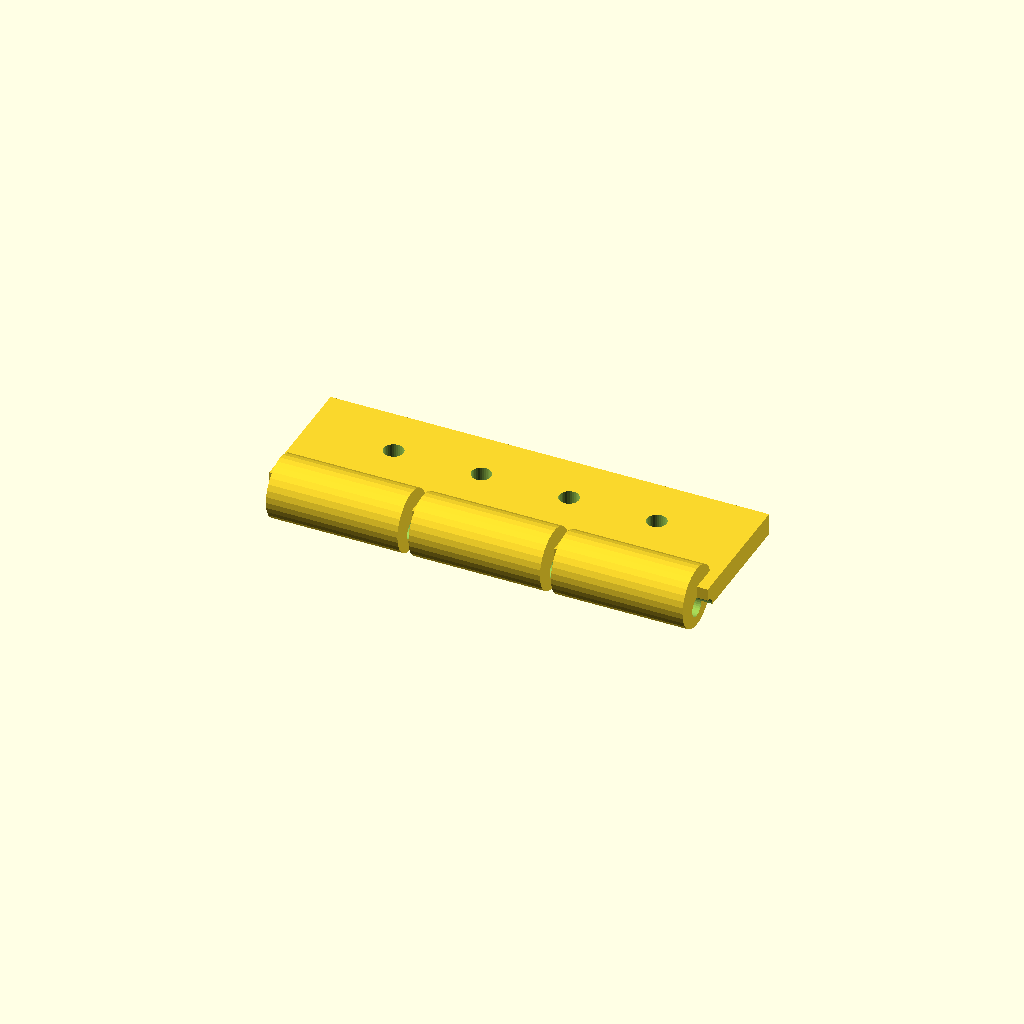
Cell 1 — every parameter at its default value.
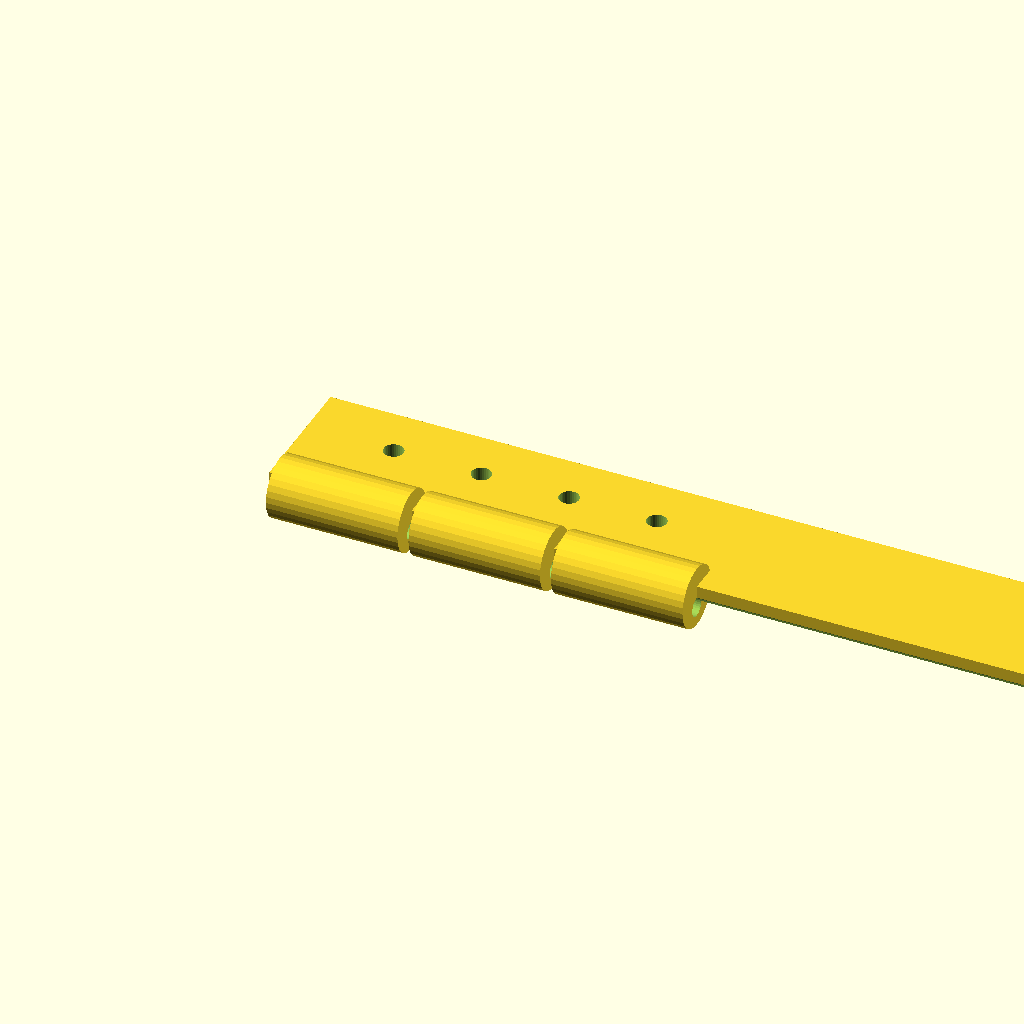
Cell 2: tab_len = 200 (everything else at default).
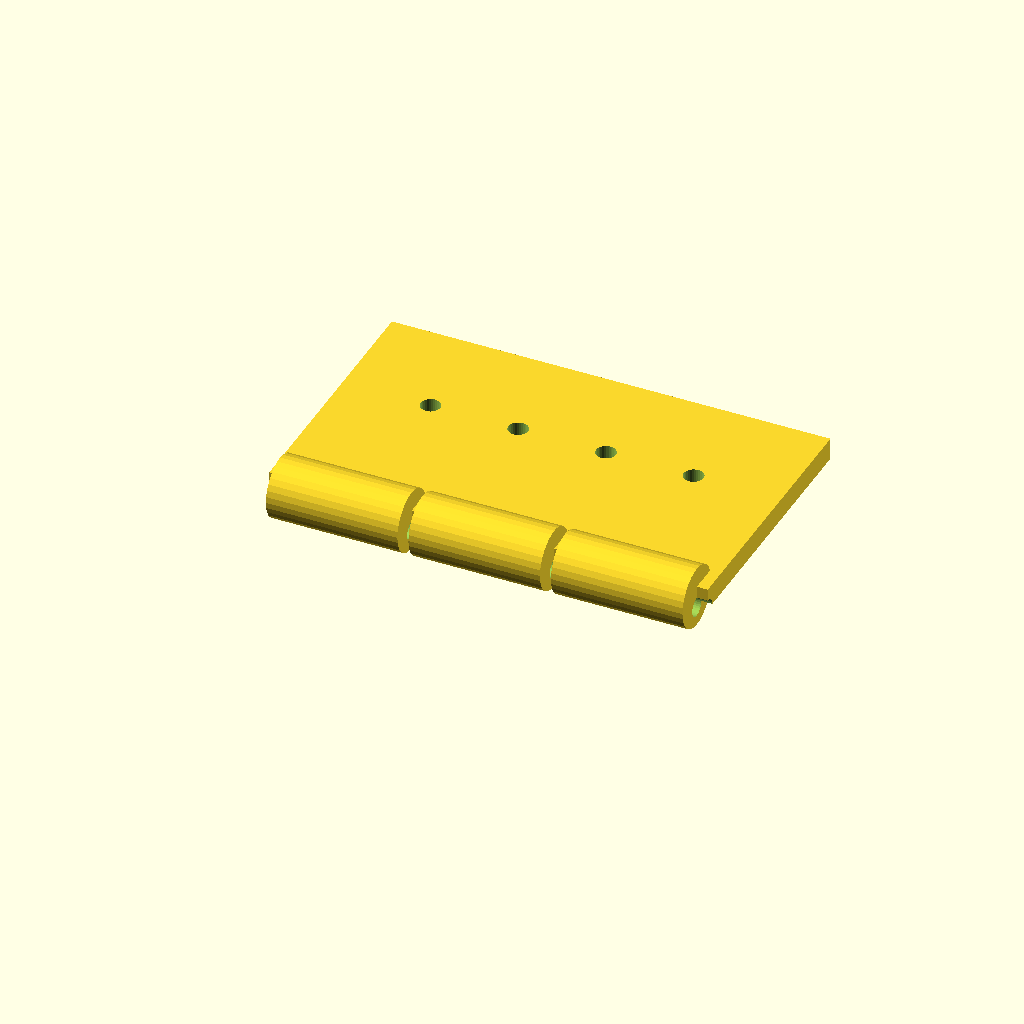
Cell 3 — tab_w set to 60, the other parameters unchanged.
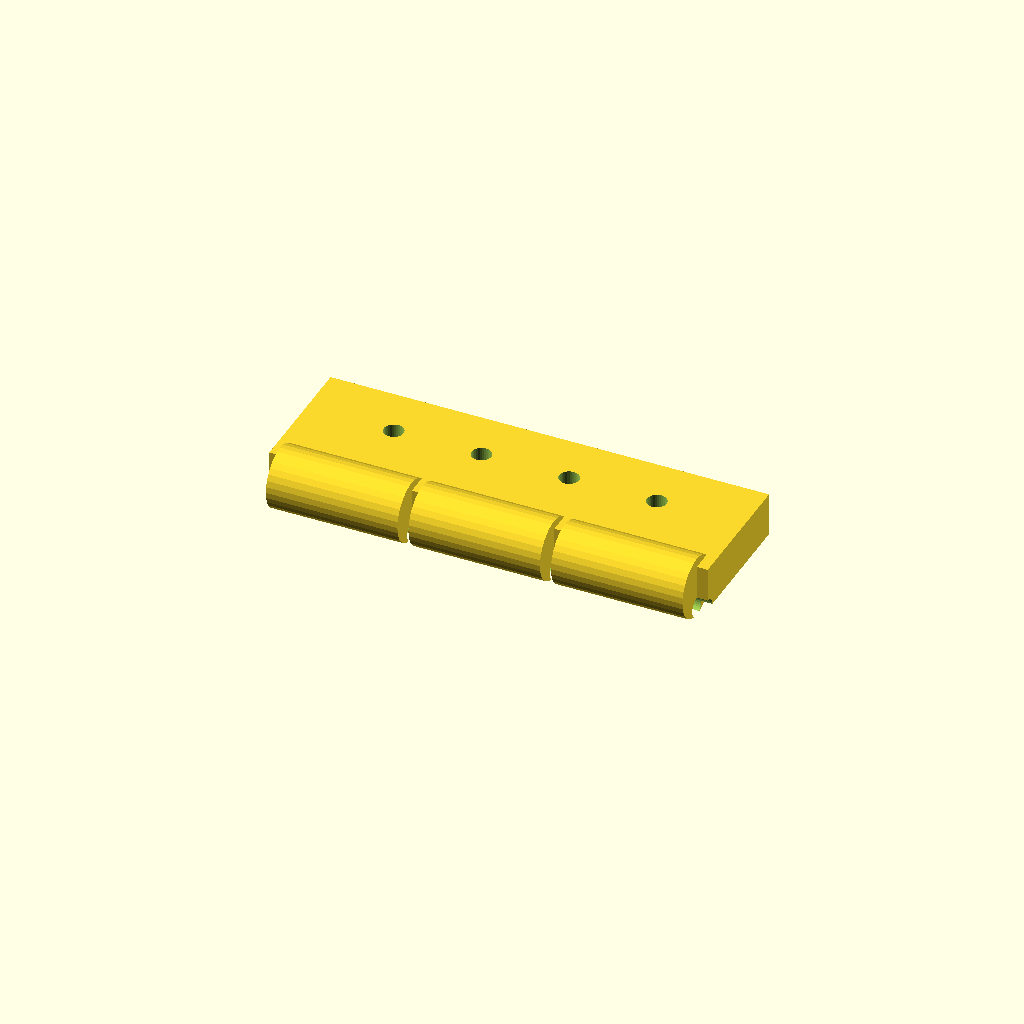
Cell 4 — tab_t set to 10, the other parameters unchanged.
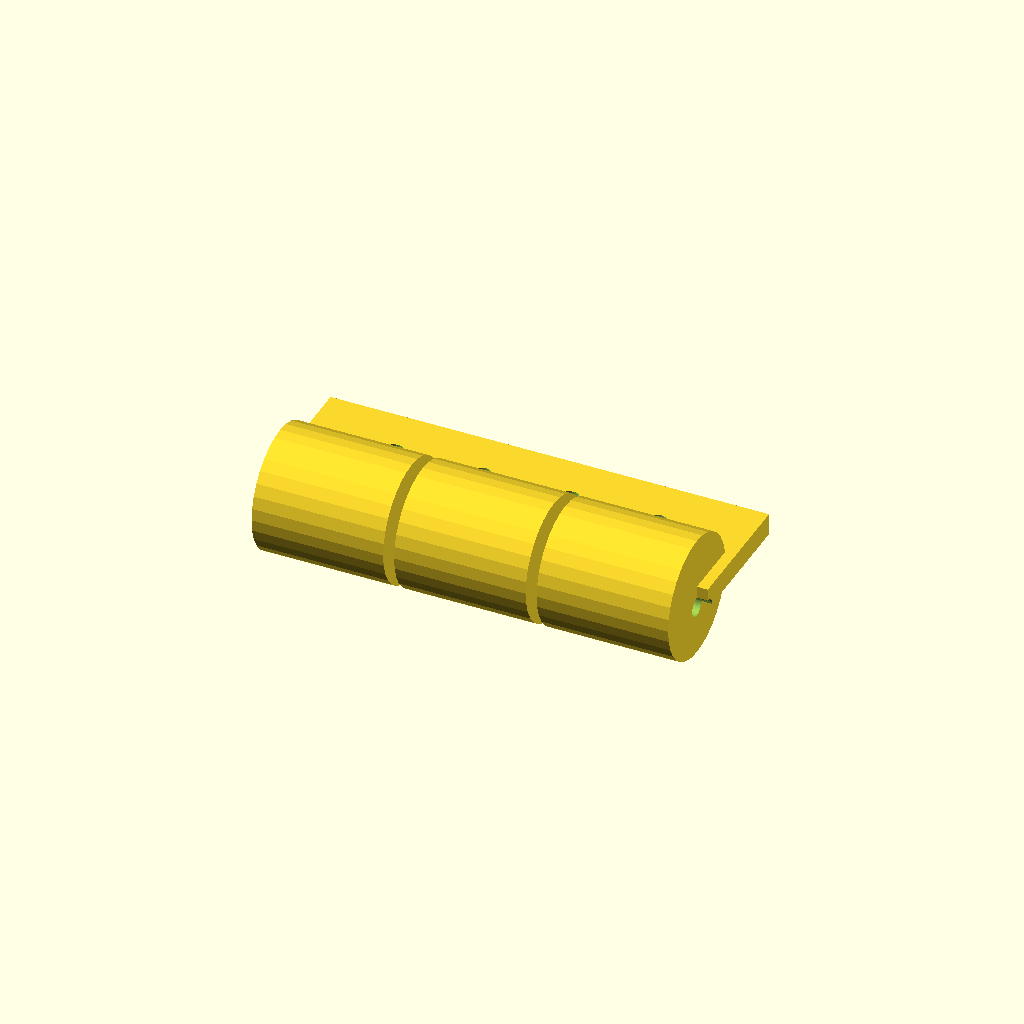
Cell 5: the same model with ring_d = 28.
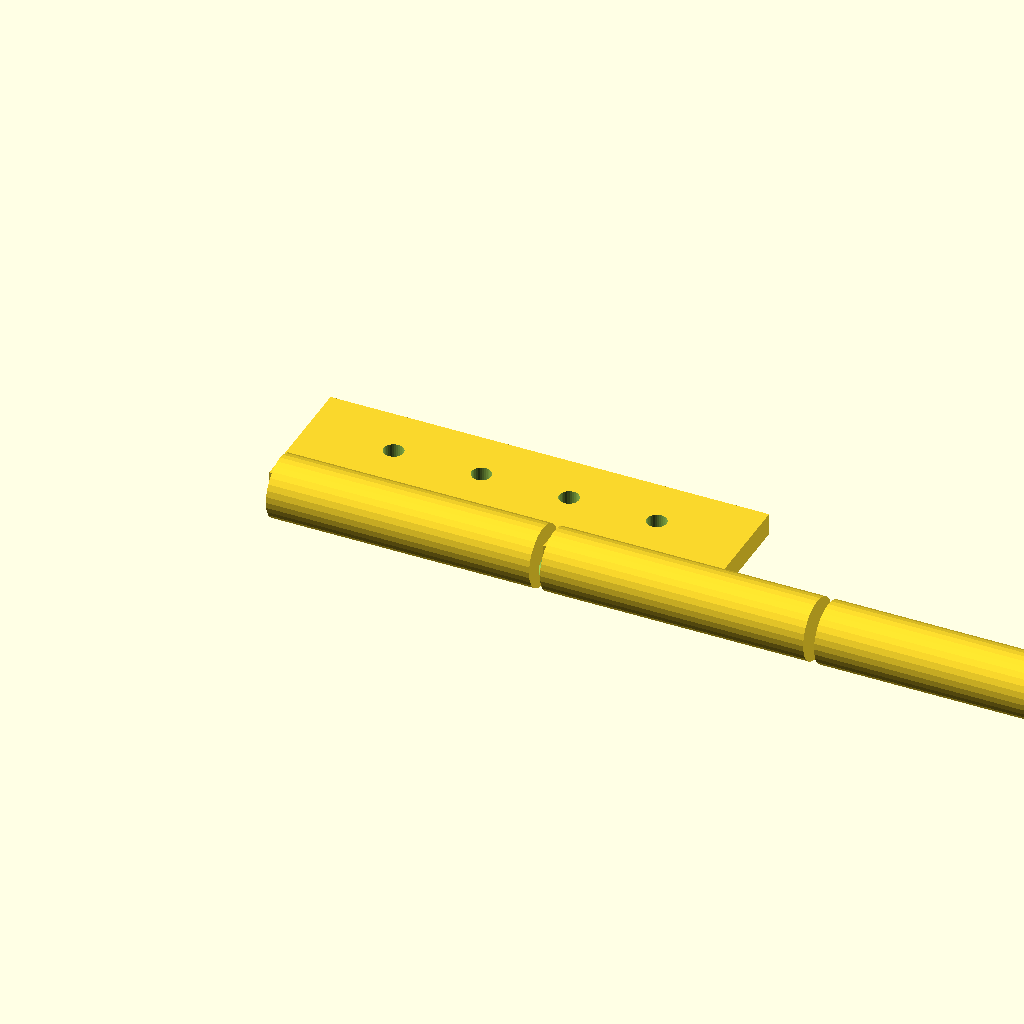
Cell 6: the same model with ring_w = 60.
One fixed orthographic camera (rotation 55°, 0°, 25°; colour scheme Cornfield) for every cell.
Source of the model, optional_data/gen2/hinges/part_0029.scad:
$fn = 32;

// ----------------------------------------------------------------------
// Hinge leaf: 100 x 37 x 14 mm
// ----------------------------------------------------------------------

// --- parameters (mm) ---
tab_len = 100;            // leaf length, X
tab_w = 30;               // leaf width, Y
tab_t = 5;                // leaf thickness
ring_d = 14;              // knuckle diameter
ring_w = 30;              // knuckle width
knuckle_n = 3;            // number of knuckles
pin_d = 4.48;             // pin bore
gap = 2.5;                // gap between the knuckles
screw_d = 4.5;            // screw clearance

module leaf() {
  cube([tab_len, tab_w, tab_t]);
}

module knuckles() {
  /* barrels sit on the leaf edge, the pin axis at half the leaf thickness */
  for (i = [0 : knuckle_n - 1])
    translate([gap + i * (ring_w + gap), 0, tab_t * 0.5])
      rotate([0, 90, 0]) cylinder(h = ring_w, d = ring_d);
}

difference() {
  union() {
    leaf();
    knuckles();
  }
  rotate([0, 90, 0]) translate([0, 0, -1])
    cylinder(h = tab_len + 2, d = pin_d);
  translate([20, tab_w * 0.6, -1]) cylinder(h = tab_t + 2, d = screw_d);
  translate([40, tab_w * 0.6, -1]) cylinder(h = tab_t + 2, d = screw_d);
  translate([60, tab_w * 0.6, -1]) cylinder(h = tab_t + 2, d = screw_d);
  translate([80, tab_w * 0.6, -1]) cylinder(h = tab_t + 2, d = screw_d);
}
Customizer parameters (derived from the source; name, type, default, range or options):
tab_len: number, default 100
tab_w: number, default 30
tab_t: number, default 5
ring_d: number, default 14
ring_w: number, default 30
knuckle_n: number, default 3
pin_d: number, default 4.48
gap: number, default 2.5
screw_d: number, default 4.5
